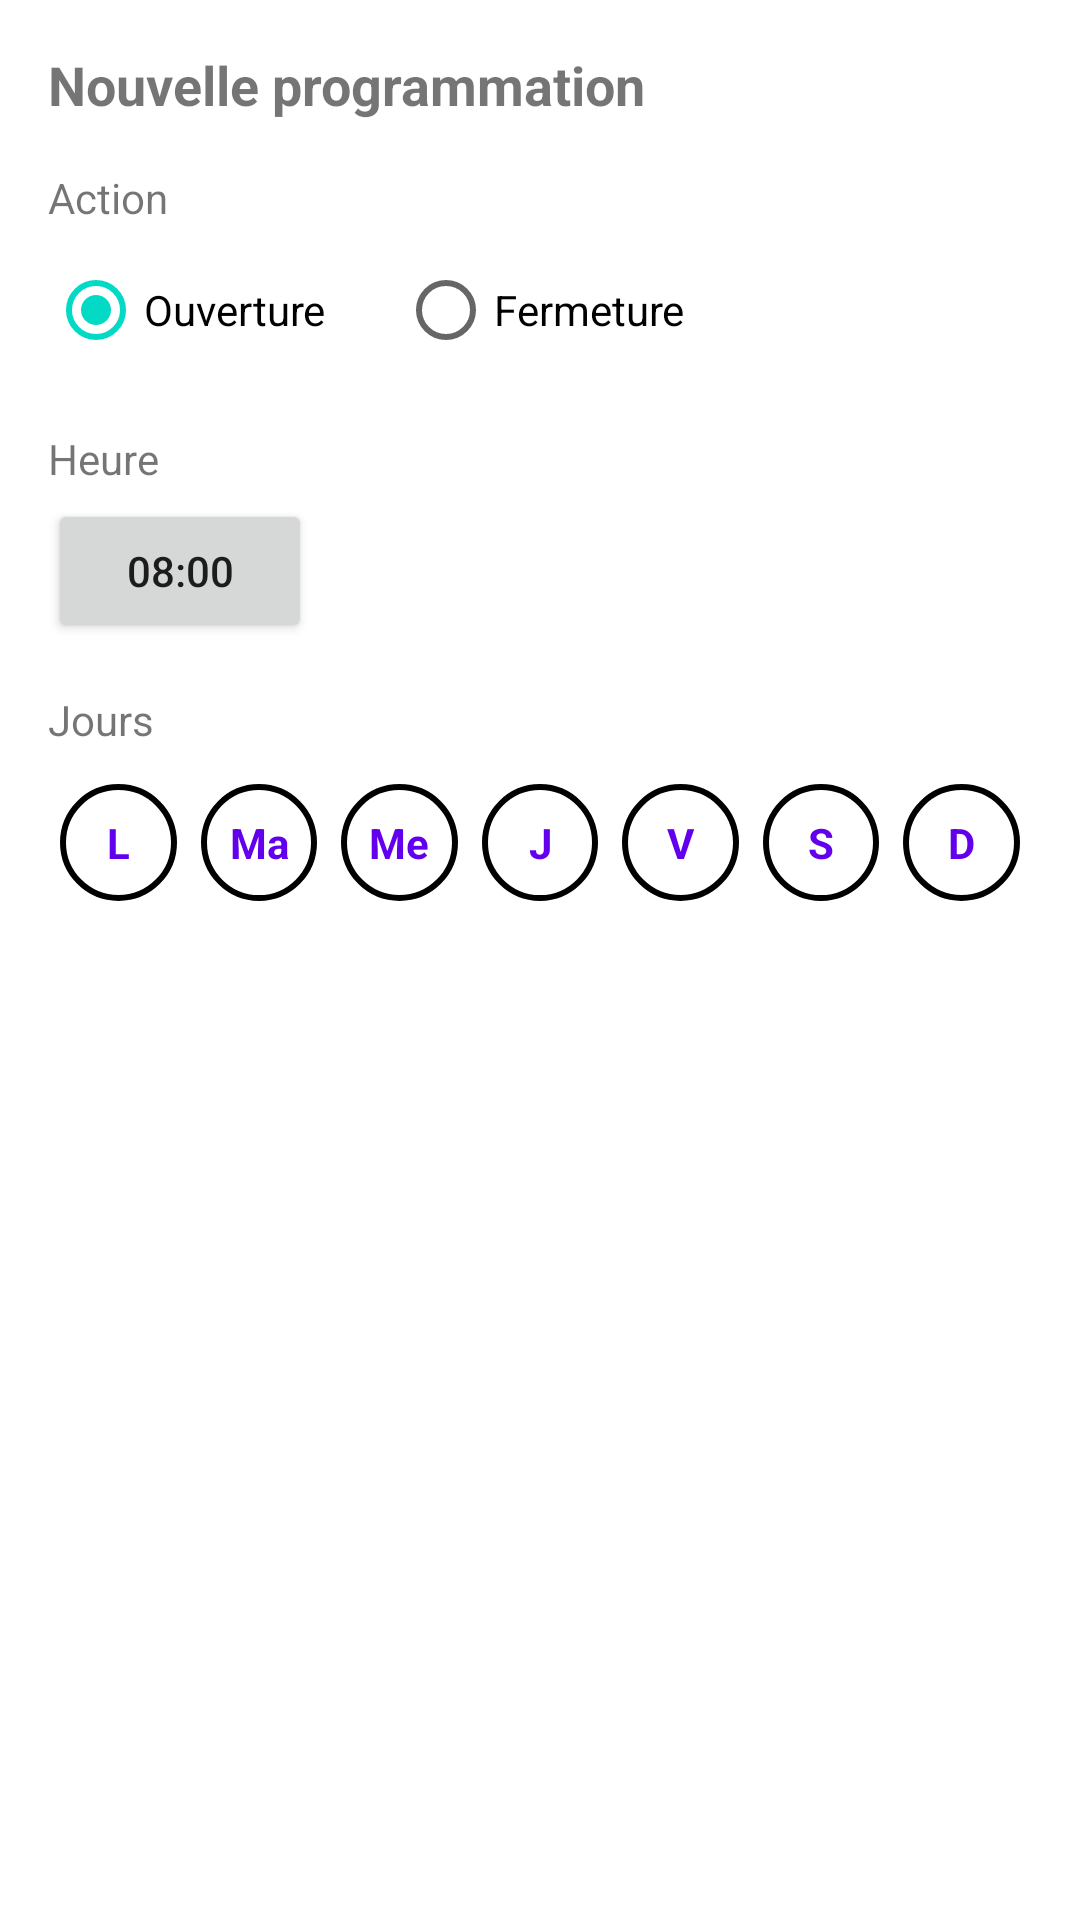

This screen was rendered from an Android layout file. Write that file and the resources it references.
<!-- AndroidManifest.xml: application theme Theme.HelioFlow -->
<!-- res/layout/dialog_new_rule.xml -->
<?xml version="1.0" encoding="utf-8"?>
<LinearLayout xmlns:android="http://schemas.android.com/apk/res/android"
    xmlns:app="http://schemas.android.com/apk/res-auto"
    android:layout_width="match_parent"
    android:layout_height="wrap_content"
    android:orientation="vertical"
    android:padding="16dp">

    <TextView
        android:layout_width="match_parent"
        android:layout_height="wrap_content"
        android:text="@string/new_rule_title"
        android:textSize="18sp"
        android:textStyle="bold"
        android:layout_marginBottom="16dp" />

    <TextView
        android:layout_width="match_parent"
        android:layout_height="wrap_content"
        android:text="@string/action_label" />

    <RadioGroup
        android:id="@+id/action_radio_group"
        android:layout_width="match_parent"
        android:layout_height="wrap_content"
        android:orientation="horizontal"
        android:layout_marginTop="4dp"
        android:layout_marginBottom="16dp">

        <RadioButton
            android:id="@+id/radio_open"
            android:layout_width="wrap_content"
            android:layout_height="wrap_content"
            android:text="@string/opening"
            android:checked="true" />

        <RadioButton
            android:id="@+id/radio_close"
            android:layout_width="wrap_content"
            android:layout_height="wrap_content"
            android:text="@string/closing"
            android:layout_marginStart="24dp" />

    </RadioGroup>

    <TextView
        android:layout_width="match_parent"
        android:layout_height="wrap_content"
        android:text="@string/time_label" />

    <Button
        android:id="@+id/time_picker_button"
        android:layout_width="wrap_content"
        android:layout_height="wrap_content"
        android:text="@string/default_time"
        android:layout_marginTop="4dp"
        android:layout_marginBottom="16dp" />

    <TextView
        android:layout_width="match_parent"
        android:layout_height="wrap_content"
        android:text="@string/days_label" />

    <androidx.constraintlayout.widget.ConstraintLayout
        android:layout_width="match_parent"
        android:layout_height="wrap_content"
        android:layout_marginTop="8dp">

        
        <RadioButton
            android:id="@+id/check_monday"
            android:layout_width="0dp"
            android:layout_height="0dp"
            android:layout_margin="4dp"
            android:button="@null"
            android:background="@drawable/day_circle_selector"
            android:text="@string/monday_initial"
            android:textStyle="bold"
            android:textColor="@color/purple_500"
            android:gravity="center"
            android:textSize="14sp"
            app:layout_constraintDimensionRatio="1:1"
            app:layout_constraintStart_toStartOf="parent"
            app:layout_constraintEnd_toStartOf="@id/check_tuesday"
            app:layout_constraintTop_toTopOf="parent"/>

        
        <RadioButton
            android:id="@+id/check_tuesday"
            android:layout_width="0dp"
            android:layout_height="0dp"
            android:layout_margin="4dp"
            android:button="@null"
            android:background="@drawable/day_circle_selector"
            android:text="@string/tuesday_initial"
            android:textStyle="bold"
            android:textColor="@color/purple_500"
            android:gravity="center"
            android:textSize="14sp"
            app:layout_constraintDimensionRatio="1:1"
            app:layout_constraintStart_toEndOf="@id/check_monday"
            app:layout_constraintEnd_toStartOf="@id/check_wednesday"
            app:layout_constraintTop_toTopOf="parent"/>

        
        <RadioButton
            android:id="@+id/check_wednesday"
            android:layout_width="0dp"
            android:layout_height="0dp"
            android:layout_margin="4dp"
            android:button="@null"
            android:background="@drawable/day_circle_selector"
            android:text="@string/wednesday_initial"
            android:textStyle="bold"
            android:textColor="@color/purple_500"
            android:gravity="center"
            android:textSize="14sp"
            app:layout_constraintDimensionRatio="1:1"
            app:layout_constraintStart_toEndOf="@id/check_tuesday"
            app:layout_constraintEnd_toStartOf="@id/check_thursday"
            app:layout_constraintTop_toTopOf="parent"/>

        
        <RadioButton
            android:id="@+id/check_thursday"
            android:layout_width="0dp"
            android:layout_height="0dp"
            android:layout_margin="4dp"
            android:button="@null"
            android:background="@drawable/day_circle_selector"
            android:text="@string/thursday_initial"
            android:textStyle="bold"
            android:textColor="@color/purple_500"
            android:gravity="center"
            android:textSize="14sp"
            app:layout_constraintDimensionRatio="1:1"
            app:layout_constraintStart_toEndOf="@id/check_wednesday"
            app:layout_constraintEnd_toStartOf="@id/check_friday"
            app:layout_constraintTop_toTopOf="parent"/>

        
        <RadioButton
            android:id="@+id/check_friday"
            android:layout_width="0dp"
            android:layout_height="0dp"
            android:layout_margin="4dp"
            android:button="@null"
            android:background="@drawable/day_circle_selector"
            android:text="@string/friday_initial"
            android:textStyle="bold"
            android:textColor="@color/purple_500"
            android:gravity="center"
            android:textSize="14sp"
            app:layout_constraintDimensionRatio="1:1"
            app:layout_constraintStart_toEndOf="@id/check_thursday"
            app:layout_constraintEnd_toStartOf="@id/check_saturday"
            app:layout_constraintTop_toTopOf="parent"/>

        
        <RadioButton
            android:id="@+id/check_saturday"
            android:layout_width="0dp"
            android:layout_height="0dp"
            android:layout_margin="4dp"
            android:button="@null"
            android:background="@drawable/day_circle_selector"
            android:text="@string/saturday_initial"
            android:textStyle="bold"
            android:textColor="@color/purple_500"
            android:gravity="center"
            android:textSize="14sp"
            app:layout_constraintDimensionRatio="1:1"
            app:layout_constraintStart_toEndOf="@id/check_friday"
            app:layout_constraintEnd_toStartOf="@id/check_sunday"
            app:layout_constraintTop_toTopOf="parent"/>

        
        <RadioButton
            android:id="@+id/check_sunday"
            android:layout_width="0dp"
            android:layout_height="0dp"
            android:layout_margin="4dp"
            android:button="@null"
            android:background="@drawable/day_circle_selector"
            android:text="@string/sunday_initial"
            android:textStyle="bold"
            android:textColor="@color/purple_500"
            android:gravity="center"
            android:textSize="14sp"
            app:layout_constraintDimensionRatio="1:1"
            app:layout_constraintStart_toEndOf="@id/check_saturday"
            app:layout_constraintEnd_toEndOf="parent"
            app:layout_constraintTop_toTopOf="parent"/>

    </androidx.constraintlayout.widget.ConstraintLayout>

</LinearLayout>
<!-- resources referenced by this layout -->
<resources>
  <!-- drawable day_circle_selector (drawable) -->
  <?xml version="1.0" encoding="utf-8"?>
  <selector xmlns:android="http://schemas.android.com/apk/res/android">
      <item android:state_checked="true">
          <shape android:shape="oval">
              <solid android:color="@color/primary" />
              <stroke android:width="2dp" android:color="@color/primary" />
          </shape>
      </item>
      <item>
          <shape android:shape="oval">
              <solid android:color="@android:color/transparent" />
              <stroke android:width="2dp" android:color="@color/primary" />
          </shape>
      </item>
  </selector>
  <string name="action_label">Action</string>
  <string name="closing">Fermeture</string>
  <string name="days_label">Jours</string>
  <string name="default_time">08:00</string>
  <string name="friday_initial">V</string>
  <string name="monday_initial">L</string>
  <string name="new_rule_title">Nouvelle programmation</string>
  <string name="opening">Ouverture</string>
  <string name="saturday_initial">S</string>
  <string name="sunday_initial">D</string>
  <string name="thursday_initial">J</string>
  <string name="time_label">Heure</string>
  <string name="tuesday_initial">Ma</string>
  <string name="wednesday_initial">Me</string>
  <style name="Theme.HelioFlow" parent="Theme.MaterialComponents.Light.NoActionBar" />
  <!-- not gathered from this repository: default colours our renderer supplied (Android Studio template values) -->
  <color name="purple_500">#FF6200EE</color>
</resources>
